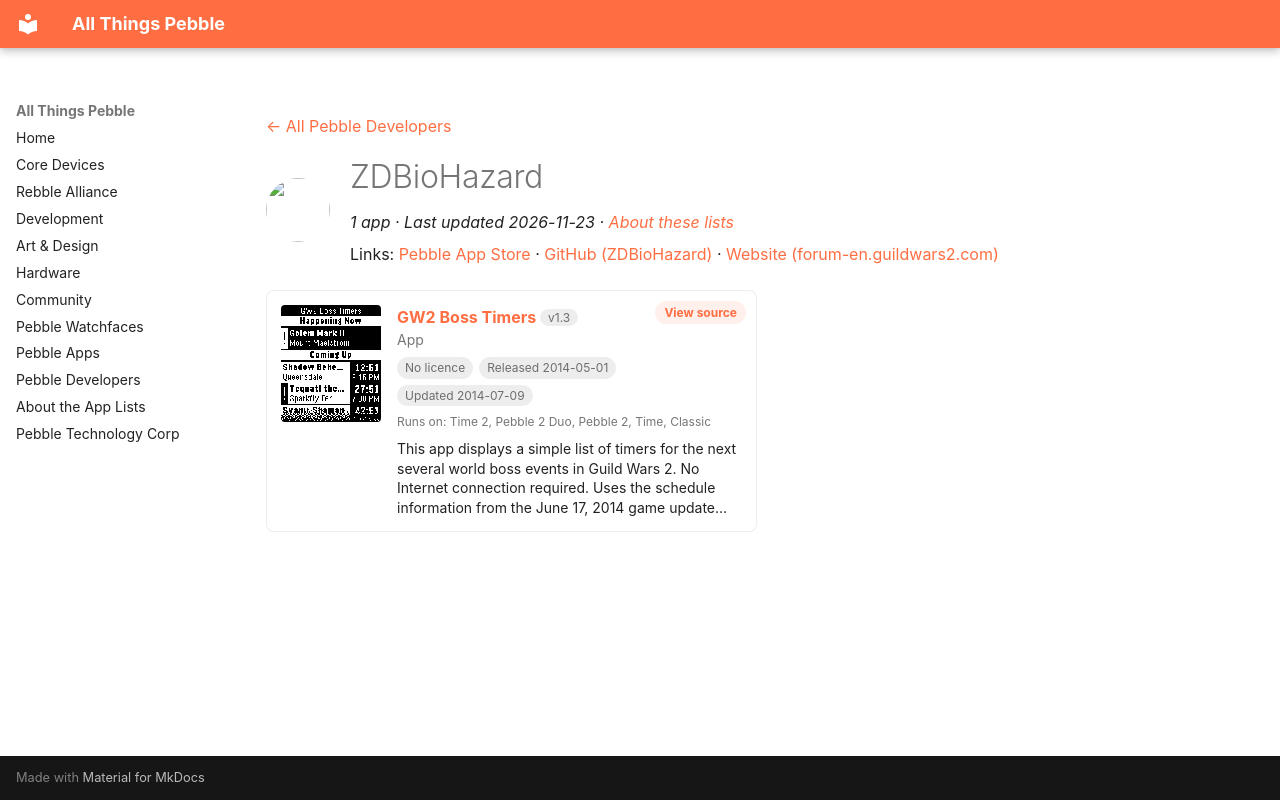

repository: saltedlolly/all-things-pebble · page: developers/zdbiohazard.html · generator: mkdocs

---
title: "ZDBioHazard"
hide:
  - toc
---

<!-- Generated by scripts/update_app_directory.py: do not edit by hand -->
[← All Pebble Developers](../developers.md)

<div class="dev-header" markdown>
<img class="dev-avatar" src="https://github.com/ZDBioHazard.png?size=128" alt="" width="64" height="64" loading="lazy" onerror="this.remove()">
<div class="dev-intro" markdown>

# ZDBioHazard

*1 app · Last updated 2026-11-23 · [About these lists](../about-app-lists.md)*

Links: [Pebble App Store](https://apps.repebble.com/apps/dev/zdbiohazard_530e3c2dc3208aea0a000163) · [GitHub (ZDBioHazard)](https://github.com/ZDBioHazard) · [Website (forum-en.guildwars2.com)](https://forum-en.guildwars2.com/forum/community/links/World-Boss-Timer-Pebble-Watchapp)

</div>
</div>

<div class="app-grid dev-apps" data-search-exclude>
<div class="app-card" data-type="watchapp" data-title="gw2 boss timers" data-released="2014-05-01" data-updated="2014-07-09">
<a class="app-shot" href="https://apps.repebble.com/5361b1a97ca4c8ba5e00003e" data-search-exclude><img src="../images/apps/5361b1a97ca4c8ba5e00003e.png" alt="GW2 Boss Timers" loading="lazy"></a>
<div class="app-info">
<h2 class="app-name" id="app-5361b1a97ca4c8ba5e00003e"><a href="https://apps.repebble.com/5361b1a97ca4c8ba5e00003e">GW2 Boss Timers</a> <span class="app-version" title="Latest version" data-search-exclude>v1.3</span></h2>
<a class="app-source" href="https://github.com/ZDBioHazard/pebble-gw2bosses" title="Source code" data-search-exclude>View source</a>
<div class="app-dev">App</div>
<div class="app-tags" data-search-exclude><span class="app-licence app-licence--none" title="Licence">No licence</span> <span title="First published in the app store">Released 2014-05-01</span> <span title="Latest release in the app store">Updated 2014-07-09</span></div>
<div class="app-watches" title="Supported watches" data-search-exclude>Runs on: Time 2, Pebble 2 Duo, Pebble 2, Time, Classic</div>
<p class="app-desc">This app displays a simple list of timers for the next several world boss events in Guild Wars 2. No Internet connection required. Uses the schedule information from the June 17, 2014 game update…</p>
</div>
</div>
</div>
